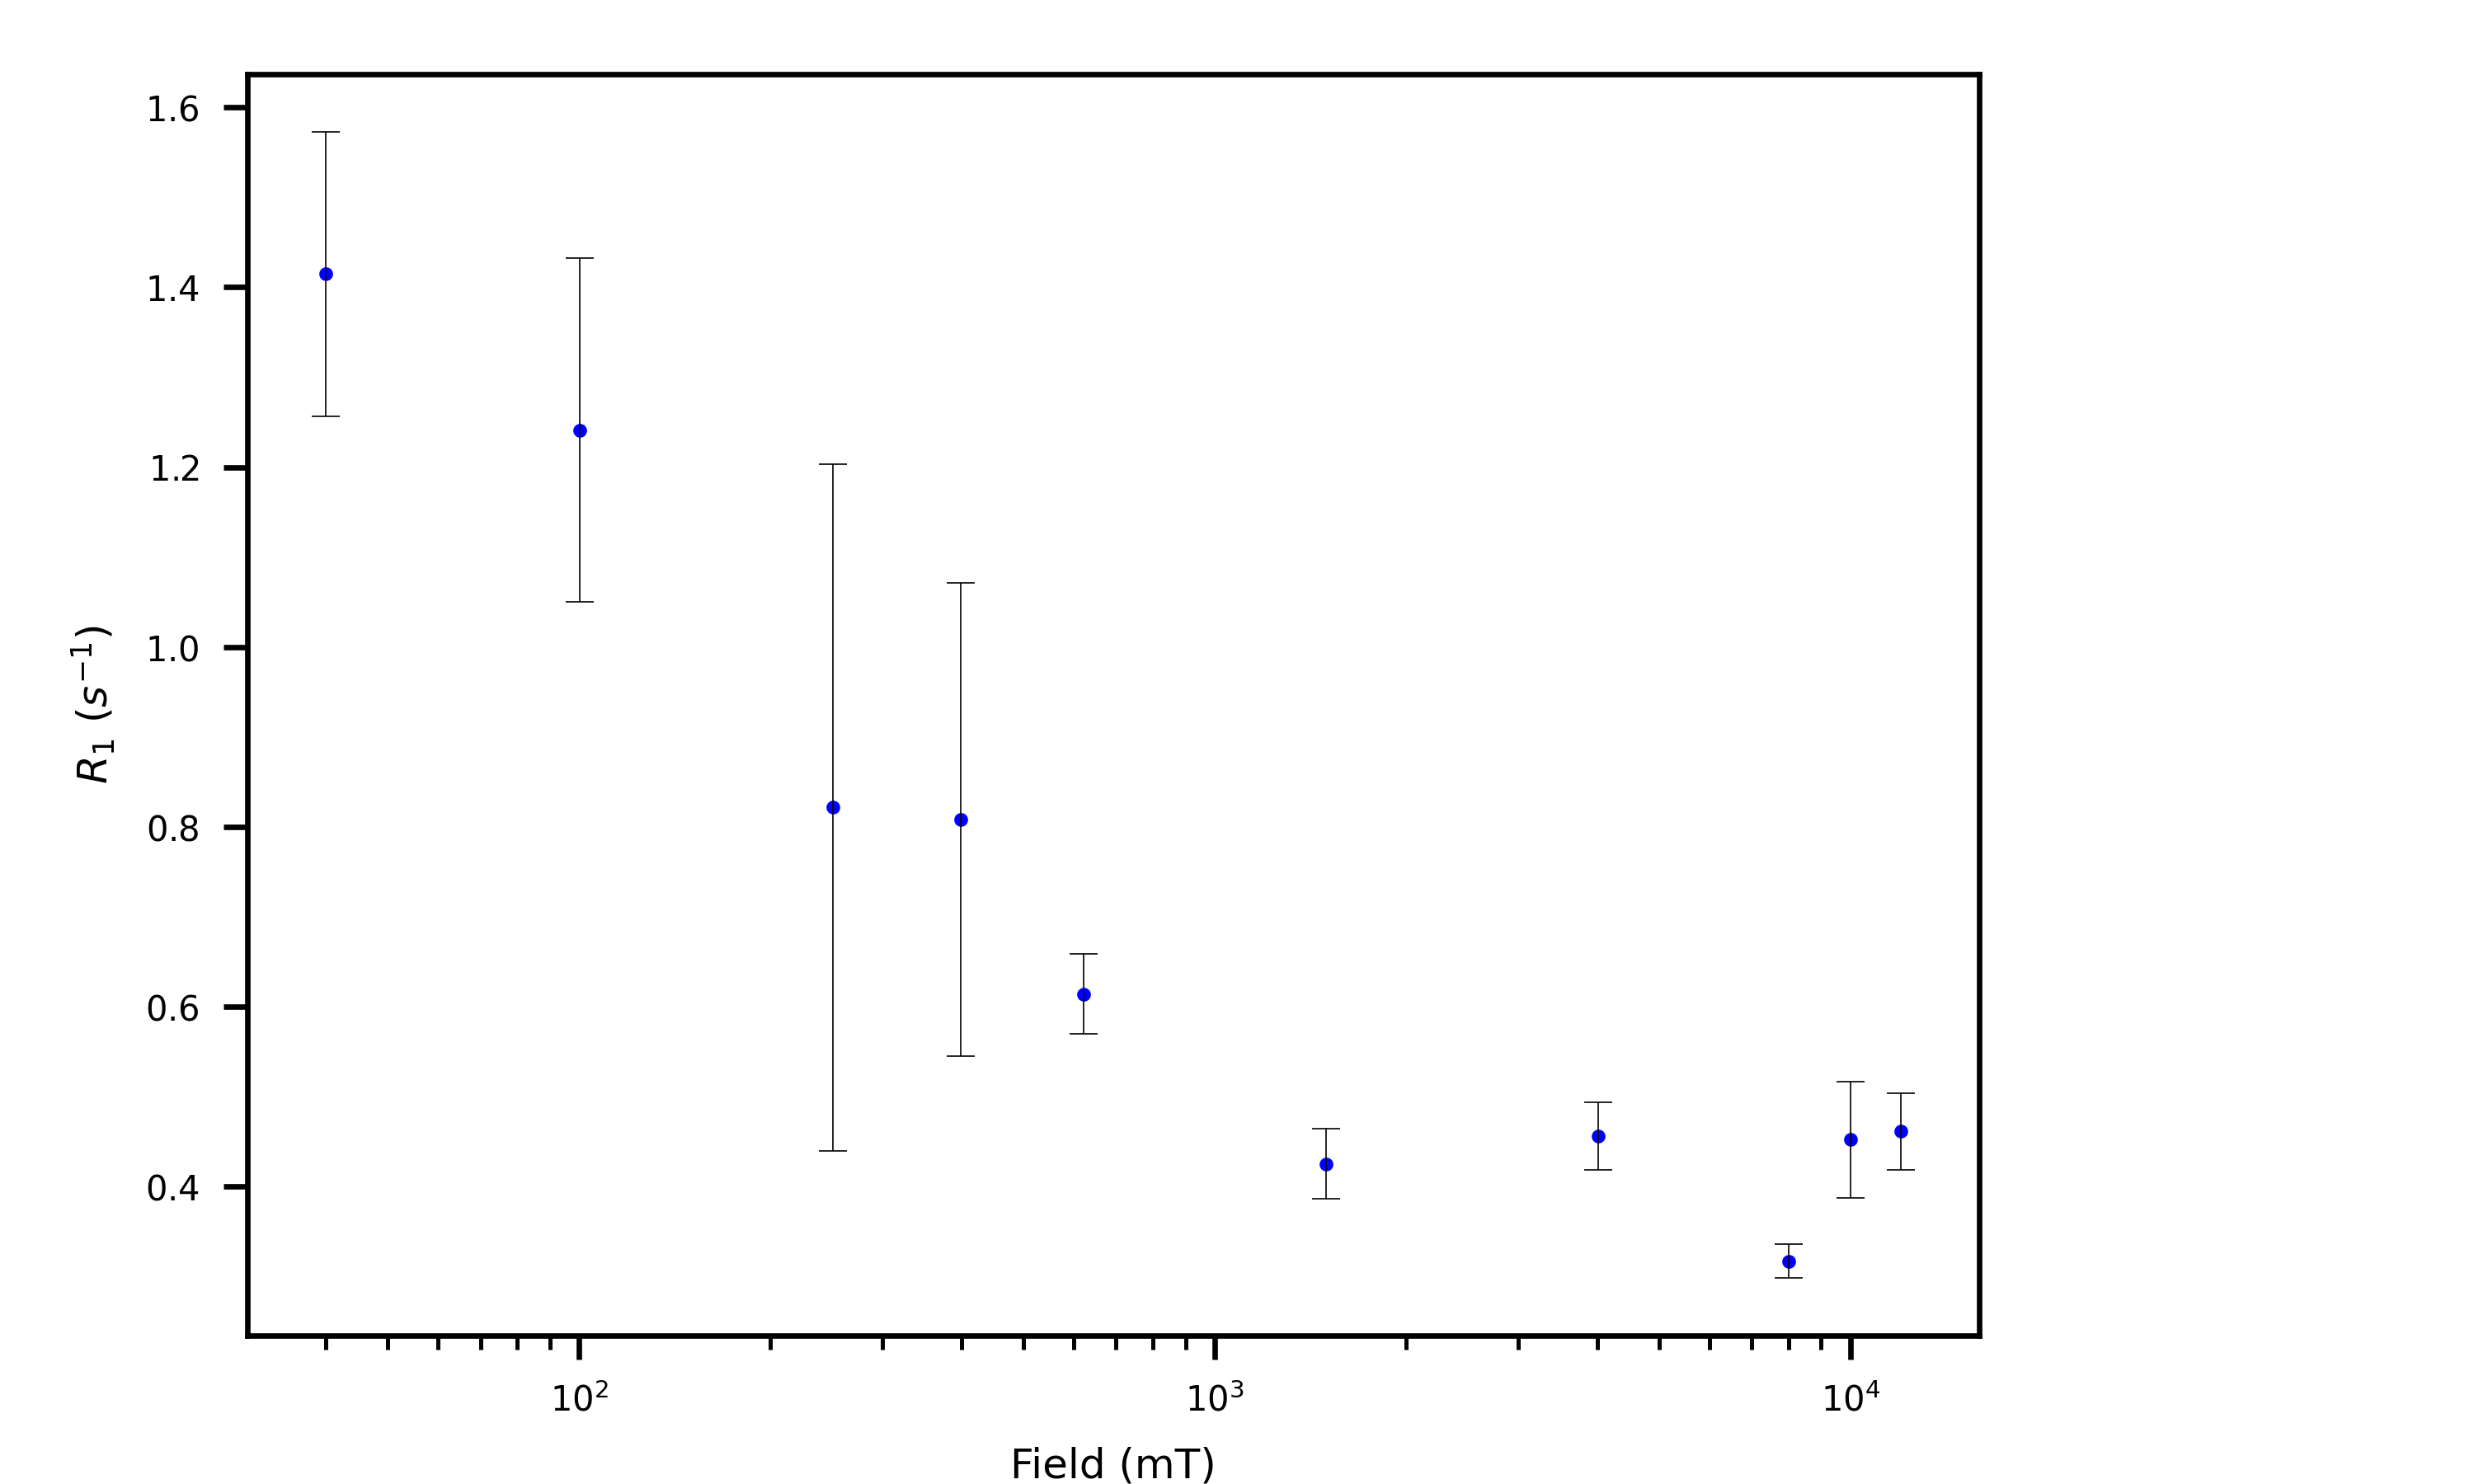

The file beside this chart, header and first rows:
VCLIST, R1, err
2.505900000000000034e+02, 8.217898344813393541e-01, 3.818685319464871775e-01
4.015429999999999836e+03, 4.559437976091728628e-01, 3.765101847810060215e-02
1.199528000000000065e+04, 4.614157430249392067e-01, 4.291436830798415342e-02
3.990199999999999818e+02, 8.085082307858273420e-01, 2.631868955479428340e-01
8.000350000000000364e+03, 3.172323963505397915e-01, 1.900866583365349791e-02
4.000999999999999801e+01, 1.414728388109866897e+00, 1.584363186530087508e-01
6.229099999999999682e+02, 6.143066677126397535e-01, 4.457495783419949953e-02
1.001700000000000017e+02, 1.241230274142581580e+00, 1.913762904352290239e-01
1.496420000000000073e+03, 4.253459866626357888e-01, 3.899983132305716305e-02
1.001550000000000000e+04, 4.521937841908660327e-01, 6.474087591580197920e-02
